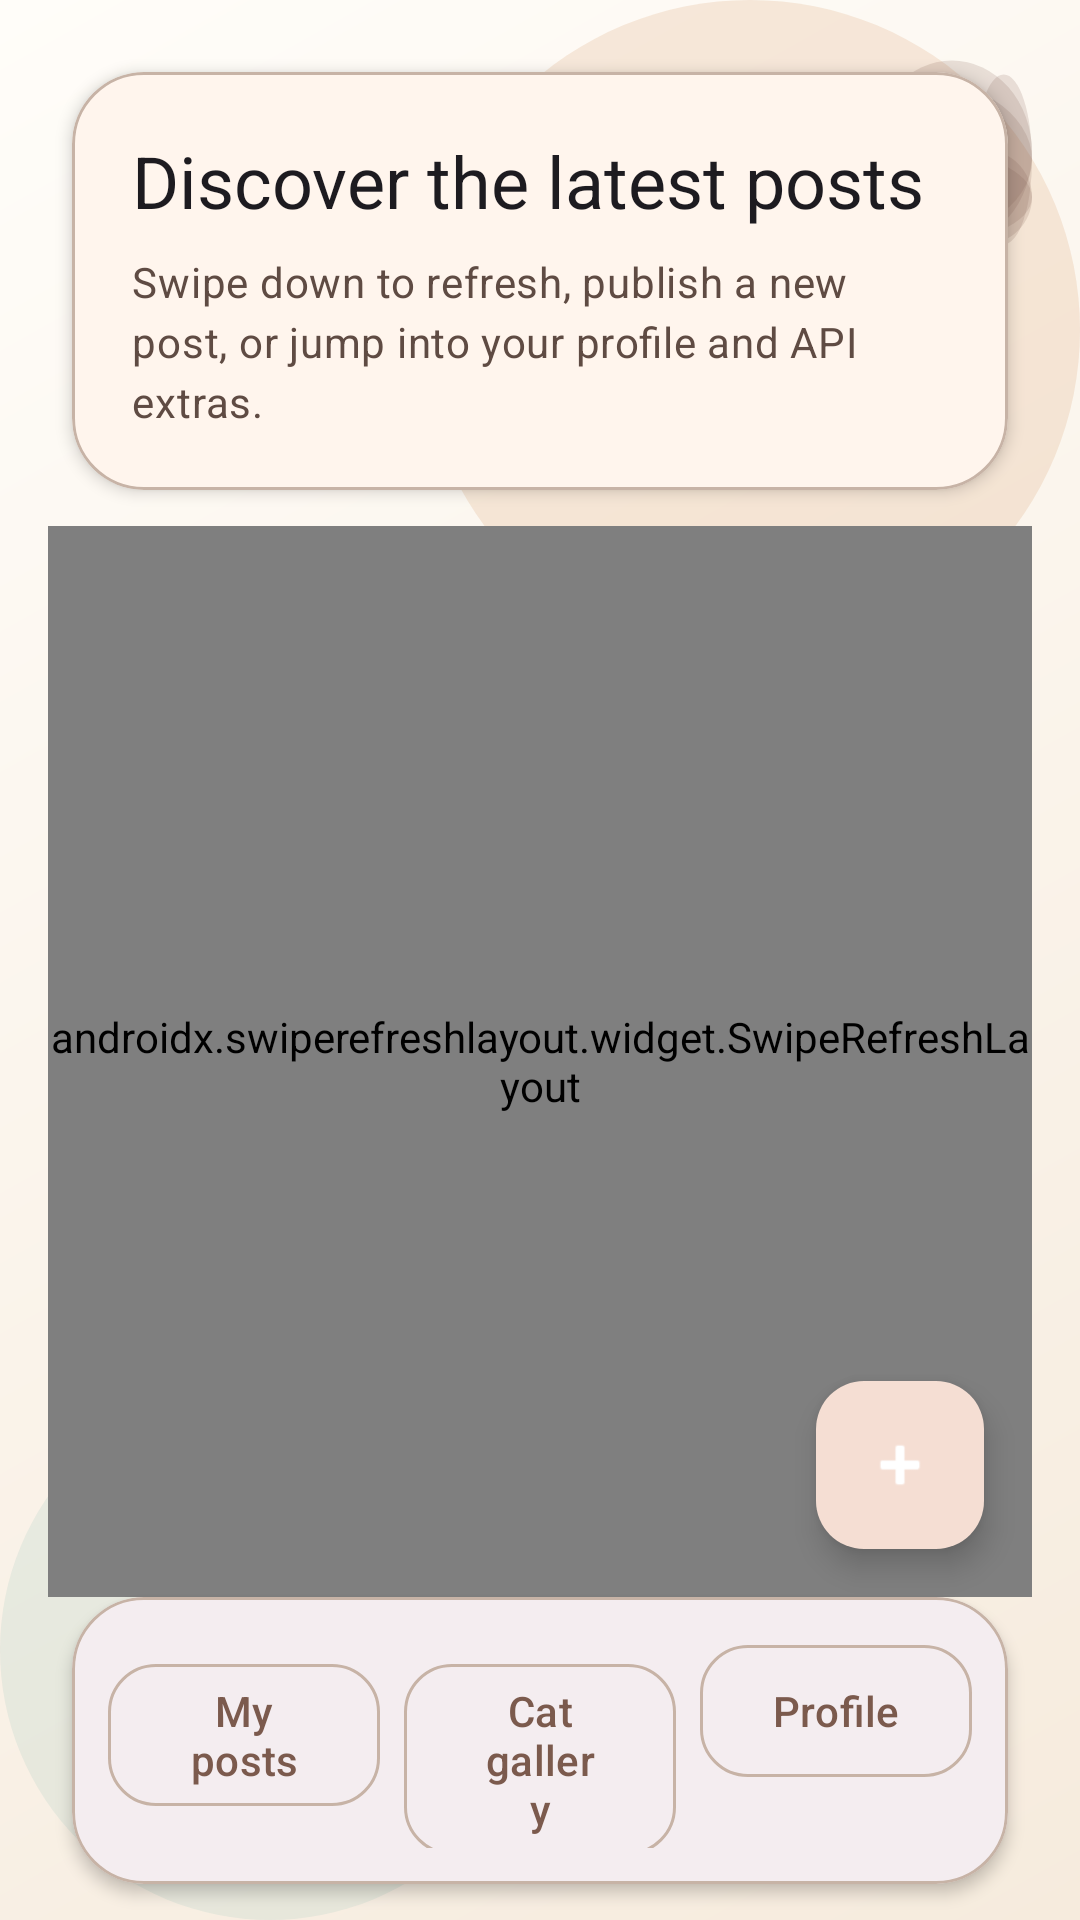

Write the Android layout XML for this screen, with the resource values it uses.
<!-- AndroidManifest.xml: application theme Theme.FindMe_Shahar_Ofek -->
<!-- res/layout/fragment_feed.xml -->
<?xml version="1.0" encoding="utf-8"?>
<androidx.constraintlayout.widget.ConstraintLayout xmlns:android="http://schemas.android.com/apk/res/android"
    xmlns:app="http://schemas.android.com/apk/res-auto"
    xmlns:tools="http://schemas.android.com/tools"
    android:layout_width="match_parent"
    android:layout_height="match_parent"
    android:background="@drawable/bg_screen_surface"
    android:paddingStart="@dimen/space_4"
    android:paddingEnd="@dimen/space_4"
    android:paddingTop="@dimen/space_4"
    tools:context=".FeedFragment">

    <ImageView
        android:layout_width="88dp"
        android:layout_height="68dp"
        android:alpha="0.24"
        android:contentDescription="@null"
        android:src="@drawable/ic_paw_print"
        app:layout_constraintEnd_toEndOf="parent"
        app:layout_constraintTop_toTopOf="parent" />

    <com.google.android.material.card.MaterialCardView
        android:id="@+id/header_card"
        style="@style/Widget.FindMe.Card.Hero"
        android:layout_width="0dp"
        android:layout_height="wrap_content"
        android:layout_marginStart="@dimen/space_2"
        android:layout_marginTop="@dimen/space_2"
        android:layout_marginEnd="@dimen/space_2"
        app:layout_constraintEnd_toEndOf="parent"
        app:layout_constraintStart_toStartOf="parent"
        app:layout_constraintTop_toTopOf="parent">

        <LinearLayout
            android:layout_width="match_parent"
            android:layout_height="wrap_content"
            android:orientation="vertical"
            android:padding="@dimen/space_5">

            <com.google.android.material.textview.MaterialTextView
                android:layout_width="wrap_content"
                android:layout_height="wrap_content"
                android:text="@string/feed_title"
                android:textAppearance="@style/TextAppearance.Material3.HeadlineSmall" />

            <com.google.android.material.textview.MaterialTextView
                android:layout_width="wrap_content"
                android:layout_height="wrap_content"
                android:layout_marginTop="@dimen/space_2"
                android:text="@string/feed_subtitle"
                android:textAppearance="@style/TextAppearance.Material3.BodyMedium"
                android:textColor="@color/findme_on_surface_variant" />
        </LinearLayout>
    </com.google.android.material.card.MaterialCardView>

    <TextView
        android:id="@+id/error_text"
        android:layout_width="0dp"
        android:layout_height="wrap_content"
        android:layout_marginStart="@dimen/space_3"
        android:layout_marginTop="@dimen/space_3"
        android:layout_marginEnd="@dimen/space_3"
        android:textColor="@color/findme_error"
        android:textStyle="bold"
        android:visibility="gone"
        app:layout_constraintEnd_toEndOf="parent"
        app:layout_constraintStart_toStartOf="parent"
        app:layout_constraintTop_toBottomOf="@id/header_card"
        tools:text="Offline mode: cached feed only." />

    <TextView
        android:id="@+id/last_sync_text"
        android:layout_width="0dp"
        android:layout_height="wrap_content"
        android:layout_marginStart="@dimen/space_3"
        android:layout_marginTop="@dimen/space_2"
        android:layout_marginEnd="@dimen/space_3"
        android:textAppearance="@style/TextAppearance.Material3.BodySmall"
        android:textColor="@color/findme_on_surface_variant"
        android:visibility="gone"
        app:layout_constraintEnd_toEndOf="parent"
        app:layout_constraintStart_toStartOf="parent"
        app:layout_constraintTop_toBottomOf="@id/error_text"
        tools:text="Last synced: May 26, 2026, 4:00 PM" />

    <com.google.android.material.progressindicator.LinearProgressIndicator
        android:id="@+id/progress_bar"
        style="@style/Widget.FindMe.Progress.Linear"
        android:layout_width="0dp"
        android:layout_height="wrap_content"
        android:layout_marginStart="@dimen/space_2"
        android:layout_marginTop="@dimen/space_2"
        android:layout_marginEnd="@dimen/space_2"
        android:visibility="gone"
        app:layout_constraintEnd_toEndOf="parent"
        app:layout_constraintStart_toStartOf="parent"
        app:layout_constraintTop_toBottomOf="@id/last_sync_text" />

    <androidx.swiperefreshlayout.widget.SwipeRefreshLayout
        android:id="@+id/swipe_refresh_layout"
        android:layout_width="0dp"
        android:layout_height="0dp"
        android:layout_marginTop="@dimen/space_3"
        app:layout_constraintBottom_toTopOf="@id/bottom_actions_card"
        app:layout_constraintEnd_toEndOf="parent"
        app:layout_constraintStart_toStartOf="parent"
        app:layout_constraintTop_toBottomOf="@id/progress_bar">

        <FrameLayout
            android:layout_width="match_parent"
            android:layout_height="match_parent">

            <androidx.recyclerview.widget.RecyclerView
                android:id="@+id/posts_recycler_view"
                android:layout_width="match_parent"
                android:layout_height="match_parent"
                android:clipToPadding="false"
                android:layoutAnimation="@anim/layout_list_fade_in"
                android:paddingStart="@dimen/space_2"
                android:paddingTop="@dimen/space_2"
                android:paddingEnd="@dimen/space_2"
                android:paddingBottom="120dp"
                app:layoutManager="androidx.recyclerview.widget.LinearLayoutManager" />

            <com.google.android.material.card.MaterialCardView
                android:id="@+id/empty_state_container"
                style="@style/Widget.FindMe.Card"
                android:layout_width="match_parent"
                android:layout_height="wrap_content"
                android:layout_gravity="center"
                android:layout_margin="@dimen/space_6"
                android:visibility="gone">

                <LinearLayout
                    android:layout_width="match_parent"
                    android:layout_height="wrap_content"
                    android:gravity="center_horizontal"
                    android:orientation="vertical"
                    android:padding="@dimen/space_6">

                    <com.google.android.material.imageview.ShapeableImageView
                        android:layout_width="160dp"
                        android:layout_height="108dp"
                        android:contentDescription="@null"
                        android:scaleType="centerCrop"
                        android:src="@drawable/img_create_post_dog"
                        app:shapeAppearanceOverlay="@style/ShapeAppearanceOverlay.FindMe.Media" />

                    <TextView
                        android:id="@+id/empty_state_text"
                        android:layout_width="wrap_content"
                        android:layout_height="wrap_content"
                        android:layout_marginTop="@dimen/space_4"
                        android:gravity="center"
                        android:text="@string/feed_empty_title"
                        android:textAppearance="@style/TextAppearance.Material3.TitleMedium" />

                    <TextView
                        android:layout_width="wrap_content"
                        android:layout_height="wrap_content"
                        android:layout_marginTop="@dimen/space_2"
                        android:gravity="center"
                        android:text="@string/feed_empty_message"
                        android:textAppearance="@style/TextAppearance.Material3.BodyMedium"
                        android:textColor="@color/findme_on_surface_variant" />
                </LinearLayout>
            </com.google.android.material.card.MaterialCardView>
        </FrameLayout>
    </androidx.swiperefreshlayout.widget.SwipeRefreshLayout>

    <com.google.android.material.card.MaterialCardView
        android:id="@+id/bottom_actions_card"
        style="@style/Widget.FindMe.Card"
        android:layout_width="0dp"
        android:layout_height="wrap_content"
        android:layout_marginStart="@dimen/space_2"
        android:layout_marginEnd="@dimen/space_2"
        android:layout_marginBottom="@dimen/space_3"
        app:layout_constraintBottom_toBottomOf="parent"
        app:layout_constraintEnd_toEndOf="parent"
        app:layout_constraintStart_toStartOf="parent">

        <LinearLayout
            android:id="@+id/bottom_actions"
            android:layout_width="match_parent"
            android:layout_height="wrap_content"
            android:orientation="horizontal"
            android:padding="@dimen/space_3">

            <com.google.android.material.button.MaterialButton
                android:id="@+id/my_posts_button"
                style="@style/Widget.FindMe.Button.Secondary"
                android:layout_width="0dp"
                android:layout_height="wrap_content"
                android:layout_marginEnd="@dimen/space_2"
                android:layout_weight="1"
                android:text="@string/my_posts" />

            <com.google.android.material.button.MaterialButton
                android:id="@+id/api_screen_button"
                style="@style/Widget.FindMe.Button.Secondary"
                android:layout_width="0dp"
                android:layout_height="wrap_content"
                android:layout_marginEnd="@dimen/space_2"
                android:layout_weight="1"
                android:text="@string/external_posts_button" />

            <com.google.android.material.button.MaterialButton
                android:id="@+id/go_profile_button"
                style="@style/Widget.FindMe.Button.Secondary"
                android:layout_width="0dp"
                android:layout_height="wrap_content"
                android:layout_weight="1"
                android:text="@string/profile_title" />
        </LinearLayout>
    </com.google.android.material.card.MaterialCardView>

    <com.google.android.material.floatingactionbutton.FloatingActionButton
        android:id="@+id/add_post_button"
        android:layout_width="wrap_content"
        android:layout_height="wrap_content"
        android:layout_marginEnd="@dimen/space_4"
        android:layout_marginBottom="@dimen/space_4"
        android:contentDescription="@string/add_post_desc"
        android:src="@android:drawable/ic_input_add"
        app:layout_constraintBottom_toTopOf="@id/bottom_actions_card"
        app:layout_constraintEnd_toEndOf="parent"
        app:tint="@color/findme_on_primary" />
</androidx.constraintlayout.widget.ConstraintLayout>
<!-- resources referenced by this layout -->
<resources>
  <color name="findme_error">#BA1A1A</color>
  <color name="findme_on_primary">#FFFFFFFF</color>
  <color name="findme_on_surface_variant">#5F4B43</color>
  <dimen name="space_2">8dp</dimen>
  <dimen name="space_3">12dp</dimen>
  <dimen name="space_4">16dp</dimen>
  <dimen name="space_5">20dp</dimen>
  <dimen name="space_6">24dp</dimen>
  <string name="add_post_desc">Create a new post</string>
  <string name="external_posts_button">Cat gallery</string>
  <string name="feed_empty_message">Create the first post and give the feed something delightful to show.</string>
  <string name="feed_empty_title">No posts yet</string>
  <string name="feed_subtitle">Swipe down to refresh, publish a new post, or jump into your profile and API extras.</string>
  <string name="feed_title">Discover the latest posts</string>
  <string name="my_posts">My posts</string>
  <string name="profile_title">Profile</string>
  <style name="ShapeAppearanceOverlay.FindMe.Media" parent="@style/ShapeAppearanceOverlay.FindMe">
          <item name="cornerFamily">rounded</item>
          <item name="cornerSize">@dimen/radius_large</item>
      </style>
  <style name="Widget.FindMe.Card.Hero" parent="@style/Widget.FindMe.Card">
          <item name="cardBackgroundColor">@color/findme_surface_tonal</item>
      </style>
  <style name="Widget.FindMe.Progress.Linear" parent="Widget.Material3.LinearProgressIndicator">
          <item name="trackThickness">4dp</item>
          <item name="trackCornerRadius">4dp</item>
      </style>
  <style name="Theme.FindMe_Shahar_Ofek" parent="Base.Theme.FindMe_Shahar_Ofek" />
  <color name="screen_gradient_end">#F6EBDD</color>
  <color name="screen_gradient_start">#FFFDF9</color>
  <color name="screen_blob_top">#33D59B6A</color>
  <color name="screen_blob_bottom">#339EC6BE</color>
  <color name="paw_tint">#B77B5A4D</color>
  <style name="ShapeAppearanceOverlay.FindMe" parent="ShapeAppearance.Material3.MediumComponent" />
  <dimen name="radius_large">24dp</dimen>
  <dimen name="button_height">52dp</dimen>
  <dimen name="radius_medium">16dp</dimen>
  <color name="findme_ripple">#1A7B5A4D</color>
  <color name="findme_surface">#FFFFFBFF</color>
  <dimen name="card_elevation">3dp</dimen>
  <color name="findme_outline">#C7B3A6</color>
  <dimen name="card_stroke">1dp</dimen>
  <color name="findme_surface_tonal">#FFF5ED</color>
  <color name="findme_primary">#7B5A4D</color>
  <color name="findme_primary_container">#F5DED3</color>
  <color name="findme_on_primary_container">#2F160E</color>
  <color name="findme_secondary">#9A6B39</color>
  <color name="findme_on_secondary">#FFFFFFFF</color>
  <color name="findme_secondary_container">#FFE0C1</color>
  <color name="findme_on_secondary_container">#311300</color>
  <color name="findme_tertiary">#4E7C74</color>
  <color name="findme_on_tertiary">#FFFFFFFF</color>
  <color name="findme_tertiary_container">#D0ECE5</color>
  <color name="findme_on_tertiary_container">#08201B</color>
  <color name="findme_background">#FFF8F2</color>
  <color name="findme_surface_variant">#F3E0D2</color>
  <color name="findme_on_surface">#231916</color>
  <color name="findme_on_error">#FFFFFFFF</color>
  <style name="ShapeAppearanceOverlay.FindMe.Component" parent="@style/ShapeAppearanceOverlay.FindMe">
          <item name="cornerFamily">rounded</item>
          <item name="cornerSize">@dimen/radius_medium</item>
      </style>
  <style name="ShapeAppearanceOverlay.FindMe.Component.Large" parent="@style/ShapeAppearanceOverlay.FindMe.Component">
          <item name="cornerFamily">rounded</item>
          <item name="cornerSize">@dimen/radius_large</item>
      </style>
  <style name="ThemeOverlay.FindMe.AlertDialog" parent="ThemeOverlay.Material3.MaterialAlertDialog">
          <item name="materialAlertDialogBodyTextStyle">@style/TextAppearance.Material3.BodyMedium</item>
          <item name="materialAlertDialogTitleTextStyle">@style/TextAppearance.Material3.TitleLarge</item>
      </style>
</resources>
